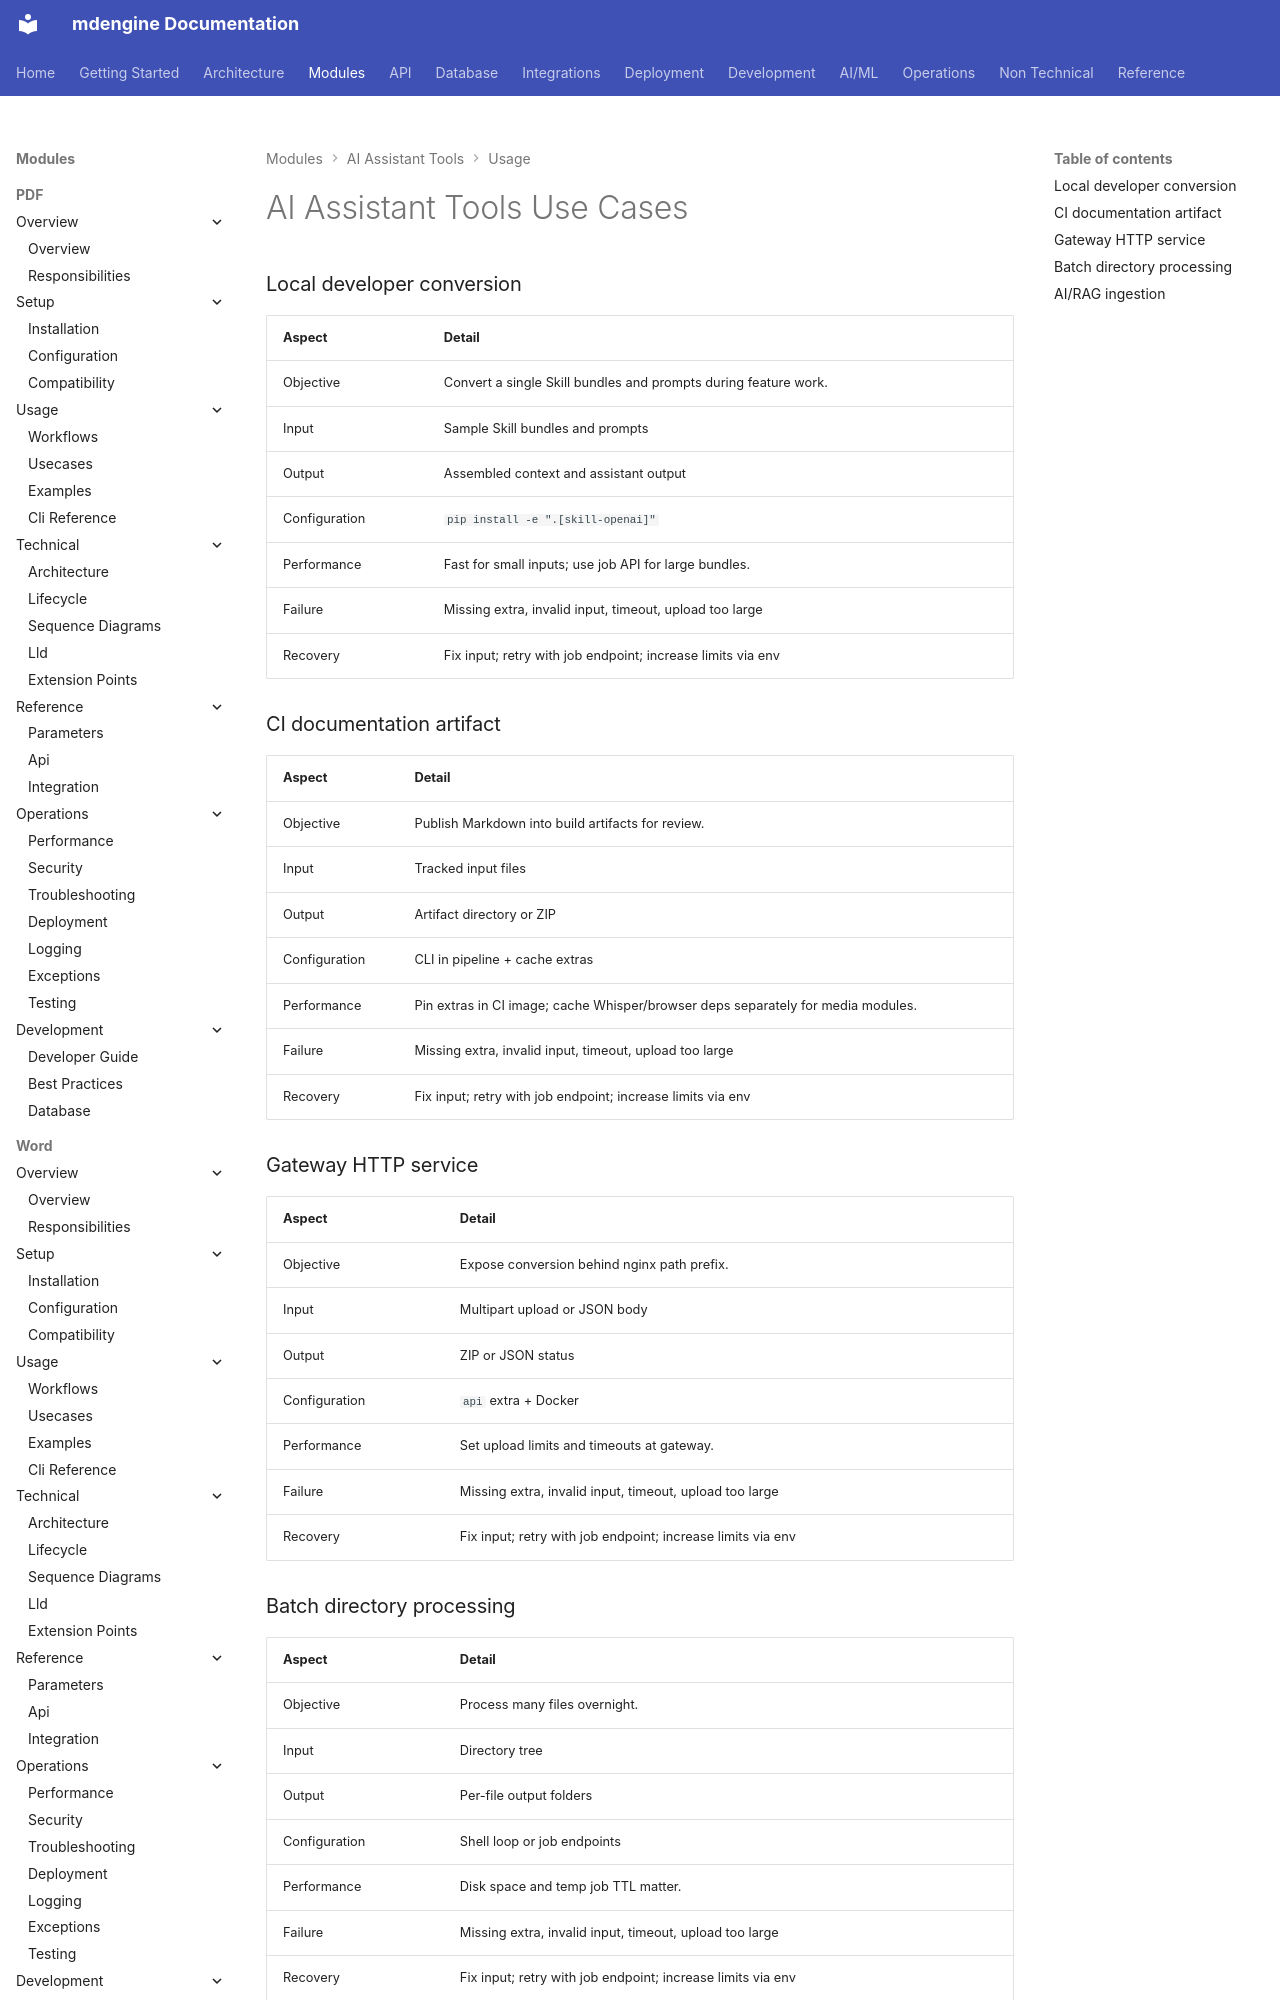

repository: mdengine/md-generator · page: modules/tools-assistant/usecases/index.html · generator: mkdocs

# AI Assistant Tools Use Cases

### Local developer conversion

| Aspect | Detail |
|--------|--------|
| Objective | Convert a single Skill bundles and prompts during feature work. |
| Input | Sample Skill bundles and prompt
